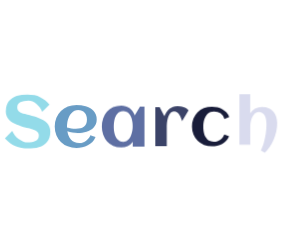
t = 0.00 s
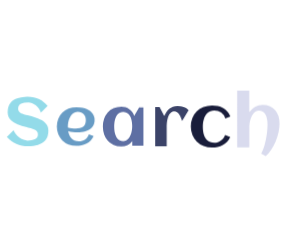
t = 0.55 s
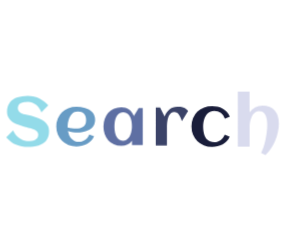
t = 0.68 s
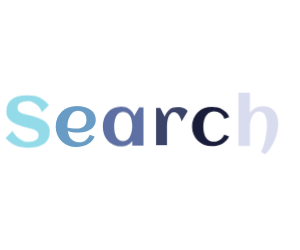
t = 0.81 s
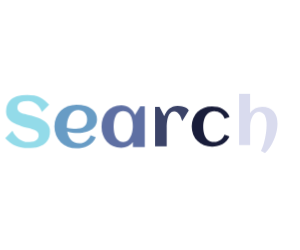
t = 1.06 s
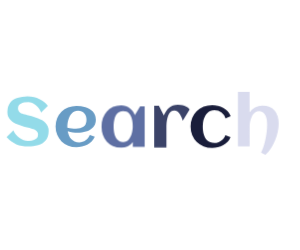
t = 1.31 s

The animated SVG that drew these frames (rendered in a browser with its animation timeline set to each time). Animation: 1 CSS @keyframes rule; one cycle of 1.55 s, repeats indefinitely.

<?xml version="1.0" encoding="utf-8"?>
<svg xmlns="http://www.w3.org/2000/svg" style="margin: auto; display: block; shape-rendering: auto;" width="300" height="250" preserveAspectRatio="xMidYMid">
<style type="text/css">
  text {
    text-anchor: middle; font-size: 80px; opacity: 0;
  }
</style>
<g style="transform-origin: 139.5px 125px; transform: scale(0.827586);">
<g transform="translate(139.5,125)">
  <g transform="translate(0,0)"><g class="path" style="transform: scale(0.91); transform-origin: -135.215px -4.28346px; animation: 1s linear -0.55s infinite normal forwards running breath-7fe800cd-b6e5-43e7-ae8f-60b39a7b5764;"><path d="M57.05-18.69L57.05-18.69L57.05-18.69Q57.05-14.74 56.05-11.72L56.05-11.72L56.05-11.72Q55.05-8.71 53.25-6.50L53.25-6.50L53.25-6.50Q51.44-4.29 48.98-2.80L48.98-2.80L48.98-2.80Q46.52-1.32 43.61-0.42L43.61-0.42L43.61-0.42Q40.70 0.47 37.45 0.85L37.45 0.85L37.45 0.85Q34.20 1.23 30.84 1.23L30.84 1.23L30.84 1.23Q26.42 1.23 22.68 0.57L22.68 0.57L22.68 0.57Q18.95-0.08 15.65-1.51L15.65-1.51L15.65-1.51Q12.36-2.93 9.32-5.18L9.32-5.18L9.32-5.18Q6.29-7.43 3.27-10.66L3.27-10.66L11.94-19.46L11.94-19.46Q13.13-16.52 15.21-14.04L15.21-14.04L15.21-14.04Q17.29-11.55 19.77-9.77L19.77-9.77L19.77-9.77Q22.26-7.99 24.94-6.97L24.94-6.97L24.94-6.97Q27.61-5.95 29.99-5.95L29.99-5.95L29.99-5.95Q32.79-5.95 35.26-6.35L35.26-6.35L35.26-6.35Q37.72-6.75 39.55-7.69L39.55-7.69L39.55-7.69Q41.38-8.62 42.42-10.17L42.42-10.17L42.42-10.17Q43.46-11.72 43.46-14.06L43.46-14.06L43.46-14.06Q43.46-15.85 42.65-17.12L42.65-17.12L42.65-17.12Q41.84-18.39 40.55-19.31L40.55-19.31L40.55-19.31Q39.25-20.22 37.60-20.86L37.60-20.86L37.60-20.86Q35.94-21.50 34.22-21.94L34.22-21.94L34.22-21.94Q32.50-22.39 30.84-22.75L30.84-22.75L30.84-22.75Q29.18-23.11 27.91-23.49L27.91-23.49L27.91-23.49Q25.40-24.21 22.68-25.04L22.68-25.04L22.68-25.04Q19.97-25.87 17.33-26.93L17.33-26.93L17.33-26.93Q14.70-27.99 12.34-29.38L12.34-29.38L12.34-29.38Q9.98-30.76 8.20-32.65L8.20-32.65L8.20-32.65Q6.41-34.54 5.35-37.02L5.35-37.02L5.35-37.02Q4.29-39.51 4.29-42.74L4.29-42.74L4.29-42.74Q4.29-46.60 5.25-49.60L5.25-49.60L5.25-49.60Q6.20-52.59 7.94-54.80L7.94-54.80L7.94-54.80Q9.69-57.01 12.06-58.52L12.06-58.52L12.06-58.52Q14.44-60.02 17.29-60.94L17.29-60.94L17.29-60.94Q20.14-61.85 23.34-62.26L23.34-62.26L23.34-62.26Q26.55-62.66 29.91-62.66L29.91-62.66L29.91-62.66Q34.49-62.66 38.25-61.81L38.25-61.81L38.25-61.81Q42.01-60.96 45.20-59.39L45.20-59.39L45.20-59.39Q48.39-57.82 51.04-55.63L51.04-55.63L51.04-55.63Q53.70-53.44 56.03-50.76L56.03-50.76L47.37-41.97L47.37-41.97Q46.35-45.03 44.54-47.49L44.54-47.49L44.54-47.49Q42.74-49.96 40.53-51.72L40.53-51.72L40.53-51.72Q38.32-53.48 35.90-54.44L35.90-54.44L35.90-54.44Q33.47-55.39 31.22-55.39L31.22-55.39L31.22-55.39Q28.29-55.39 25.83-54.99L25.83-54.99L25.83-54.99Q23.36-54.59 21.60-53.67L21.60-53.67L21.60-53.67Q19.84-52.76 18.86-51.21L18.86-51.21L18.86-51.21Q17.88-49.66 17.88-47.37L17.88-47.37L17.88-47.37Q17.88-45.54 18.61-44.26L18.61-44.26L18.61-44.26Q19.33-42.99 20.54-42.10L20.54-42.10L20.54-42.10Q21.75-41.21 23.28-40.63L23.28-40.63L23.28-40.63Q24.81-40.06 26.44-39.63L26.44-39.63L26.44-39.63Q28.08-39.21 29.67-38.89L29.67-38.89L29.67-38.89Q31.27-38.57 32.58-38.19L32.58-38.19L32.58-38.19Q35.13-37.47 37.94-36.66L37.94-36.66L37.94-36.66Q40.74-35.85 43.46-34.77L43.46-34.77L43.46-34.77Q46.18-33.69 48.64-32.29L48.64-32.29L48.64-32.29Q51.10-30.88 52.97-28.95L52.97-28.95L52.97-28.95Q54.84-27.02 55.95-24.49L55.95-24.49L55.95-24.49Q57.05-21.96 57.05-18.69" fill="#93dbe9" stroke="none" stroke-width="none" transform="translate(-165.375,26.43153503417969)" style="fill: rgb(147, 219, 233);"></path></g><g class="path" style="transform: scale(0.91); transform-origin: -77.1px 1.79654px; animation: 1s linear -0.44s infinite normal forwards running breath-7fe800cd-b6e5-43e7-ae8f-60b39a7b5764;"><path d="M77.91-23.28L77.91-23.28L77.91-23.28Q80.54-22.68 83.18-22.34L83.18-22.34L83.18-22.34Q85.81-22.00 88.49-22.00L88.49-22.00L88.49-22.00Q91.29-22.00 93.69-22.54L93.69-22.54L93.69-22.54Q96.09-23.07 97.85-24.32L97.85-24.32L97.85-24.32Q99.62-25.57 100.64-27.65L100.64-27.65L100.64-27.65Q101.66-29.74 101.66-32.84L101.66-32.84L101.66-32.84Q101.66-35.34 100.98-37.43L100.98-37.43L100.98-37.43Q100.30-39.51 98.96-40.99L98.96-40.99L98.96-40.99Q97.62-42.48 95.67-43.31L95.67-43.31L95.67-43.31Q93.71-44.14 91.12-44.14L91.12-44.14L91.12-44.14Q88.70-44.14 86.77-43.25L86.77-43.25L86.77-43.25Q84.83-42.35 83.37-40.84L83.37-40.84L83.37-40.84Q81.90-39.34 80.86-37.34L80.86-37.34L80.86-37.34Q79.82-35.34 79.14-33.18L79.14-33.18L79.14-33.18Q78.46-31.01 78.16-28.80L78.16-28.80L78.16-28.80Q77.87-26.59 77.87-24.64L77.87-24.64L77.87-24.64Q77.87-24.30 77.87-23.96L77.87-23.96L77.87-23.96Q77.87-23.62 77.91-23.28zM113.30-32.96L113.30-32.96L113.30-32.96Q113.30-29.95 112.32-27.59L112.32-27.59L112.32-27.59Q111.34-25.23 109.66-23.45L109.66-23.45L109.66-23.45Q107.99-21.67 105.78-20.43L105.78-20.43L105.78-20.43Q103.57-19.20 101.06-18.42L101.06-18.42L101.06-18.42Q98.55-17.63 95.90-17.29L95.90-17.29L95.90-17.29Q93.24-16.95 90.74-16.95L90.74-16.95L90.74-16.95Q87.55-16.95 84.45-17.40L84.45-17.40L84.45-17.40Q81.35-17.84 78.33-18.82L78.33-18.82L78.33-18.82Q78.80-16.02 79.82-13.49L79.82-13.49L79.82-13.49Q80.84-10.96 82.54-9.07L82.54-9.07L82.54-9.07Q84.24-7.18 86.72-6.07L86.72-6.07L86.72-6.07Q89.21-4.97 92.61-4.97L92.61-4.97L92.61-4.97Q94.86-4.97 96.90-5.65L96.90-5.65L96.90-5.65Q98.94-6.33 100.64-7.56L100.64-7.56L100.64-7.56Q102.34-8.79 103.63-10.49L103.63-10.49L103.63-10.49Q104.93-12.19 105.73-14.27L105.73-14.27L111.94-11.98L111.94-11.98Q110.53-8.62 108.09-6.18L108.09-6.18L108.09-6.18Q105.65-3.74 102.57-2.15L102.57-2.15L102.57-2.15Q99.49-0.55 96.03 0.21L96.03 0.21L96.03 0.21Q92.56 0.98 89.17 0.98L89.17 0.98L89.17 0.98Q83.56 0.98 78.80-0.91L78.80-0.91L78.80-0.91Q74.04-2.80 70.60-6.20L70.60-6.20L70.60-6.20Q67.16-9.60 65.21-14.32L65.21-14.32L65.21-14.32Q63.25-19.03 63.25-24.64L63.25-24.64L63.25-24.64Q63.25-30.25 65.21-34.96L65.21-34.96L65.21-34.96Q67.16-39.68 70.60-43.08L70.60-43.08L70.60-43.08Q74.04-46.47 78.80-48.36L78.80-48.36L78.80-48.36Q83.56-50.25 89.17-50.25L89.17-50.25L89.17-50.25Q91.89-50.25 94.73-49.87L94.73-49.87L94.73-49.87Q97.58-49.49 100.25-48.66L100.25-48.66L100.25-48.66Q102.93-47.83 105.31-46.52L105.31-46.52L105.31-46.52Q107.69-45.20 109.45-43.27L109.45-43.27L109.45-43.27Q111.21-41.33 112.25-38.78L112.25-38.78L112.25-38.78Q113.30-36.24 113.30-32.96" fill="#93dbe9" stroke="none" stroke-width="none" transform="translate(-165.375,26.43153503417969)" style="fill: rgb(104, 156, 197);"></path></g><g class="path" style="transform: scale(0.91); transform-origin: -19.795px 1.79654px; animation: 1s linear -0.33s infinite normal forwards running breath-7fe800cd-b6e5-43e7-ae8f-60b39a7b5764;"><path d="M171.66-49.06L171.66 0L157.31 0L157.31-5.86L157.31-5.86Q154.76-2.38 151.17-0.70L151.17-0.70L151.17-0.70Q147.58 0.98 143.29 0.98L143.29 0.98L143.29 0.98Q137.68 0.98 133.26-1.02L133.26-1.02L133.26-1.02Q128.84-3.02 125.78-6.48L125.78-6.48L125.78-6.48Q122.73-9.94 121.11-14.61L121.11-14.61L121.11-14.61Q119.50-19.29 119.50-24.64L119.50-24.64L119.50-24.64Q119.50-29.99 121.11-34.66L121.11-34.66L121.11-34.66Q122.73-39.34 125.78-42.80L125.78-42.80L125.78-42.80Q128.84-46.26 133.26-48.26L133.26-48.26L133.26-48.26Q137.68-50.25 143.29-50.25L143.29-50.25L143.29-50.25Q146.13-50.25 148.70-49.40L148.70-49.40L148.70-49.40Q151.27-48.56 153.42-47.00L153.42-47.00L153.42-47.00Q155.56-45.45 157.20-43.27L157.20-43.27L157.20-43.27Q158.83-41.08 159.77-38.40L159.77-38.40L166.14-49.06L171.66-49.06zM157.22-24.64L157.22-24.64L157.22-24.64Q157.22-26.55 157.03-28.67L157.03-28.67L157.03-28.67Q156.84-30.80 156.37-32.88L156.37-32.88L156.37-32.88Q155.90-34.96 155.07-36.85L155.07-36.85L155.07-36.85Q154.25-38.74 152.95-40.21L152.95-40.21L152.95-40.21Q151.66-41.67 149.83-42.52L149.83-42.52L149.83-42.52Q148.00-43.37 145.58-43.37L145.58-43.37L145.58-43.37Q143.16-43.37 141.38-42.50L141.38-42.50L141.38-42.50Q139.59-41.63 138.32-40.17L138.32-40.17L138.32-40.17Q137.04-38.70 136.21-36.79L136.21-36.79L136.21-36.79Q135.39-34.88 134.92-32.79L134.92-32.79L134.92-32.79Q134.45-30.71 134.26-28.61L134.26-28.61L134.26-28.61Q134.07-26.51 134.07-24.64L134.07-24.64L134.07-24.64Q134.07-22.77 134.26-20.65L134.26-20.65L134.26-20.65Q134.45-18.52 134.92-16.44L134.92-16.44L134.92-16.44Q135.39-14.36 136.21-12.45L136.21-12.45L136.21-12.45Q137.04-10.54 138.32-9.07L138.32-9.07L138.32-9.07Q139.59-7.60 141.38-6.73L141.38-6.73L141.38-6.73Q143.16-5.86 145.58-5.86L145.58-5.86L145.58-5.86Q147.79-5.86 149.51-6.78L149.51-6.78L149.51-6.78Q151.23-7.69 152.53-9.22L152.53-9.22L152.53-9.22Q153.82-10.75 154.71-12.70L154.71-12.70L154.71-12.70Q155.61-14.66 156.16-16.74L156.16-16.74L156.16-16.74Q156.71-18.82 156.97-20.88L156.97-20.88L156.97-20.88Q157.22-22.94 157.22-24.64" fill="#93dbe9" stroke="none" stroke-width="none" transform="translate(-165.375,26.43153503417969)" style="fill: rgb(94, 111, 163);"></path></g><g class="path" style="transform: scale(0.91); transform-origin: 39.125px 1.30654px; animation: 1s linear -0.22s infinite normal forwards running breath-7fe800cd-b6e5-43e7-ae8f-60b39a7b5764;"><path d="M225.36-44.73L225.36-44.73L217.29-31.35L217.29-31.35Q216.78-33.05 215.97-35.17L215.97-35.17L215.97-35.17Q215.16-37.30 213.97-39.15L213.97-39.15L213.97-39.15Q212.78-40.99 211.13-42.25L211.13-42.25L211.13-42.25Q209.47-43.50 207.30-43.50L207.30-43.50L207.30-43.50Q205.31-43.50 203.84-42.48L203.84-42.48L203.84-42.48Q202.38-41.46 201.36-39.83L201.36-39.83L201.36-39.83Q200.34-38.19 199.68-36.13L199.68-36.13L199.68-36.13Q199.02-34.07 198.66-31.97L198.66-31.97L198.66-31.97Q198.30-29.86 198.17-27.93L198.17-27.93L198.17-27.93Q198.04-26.00 198.04-24.60L198.04-24.60L198.04 0L183.64 0L183.64-49.06L189.17-49.06L194.99-37.64L194.99-37.64Q196.17-40.40 197.70-42.71L197.70-42.71L197.70-42.71Q199.23-45.03 201.23-46.71L201.23-46.71L201.23-46.71Q203.23-48.39 205.75-49.32L205.75-49.32L205.75-49.32Q208.28-50.25 211.47-50.25L211.47-50.25L211.47-50.25Q213.12-50.25 215.16-49.98L215.16-49.98L215.16-49.98Q217.20-49.70 219.16-49.04L219.16-49.04L219.16-49.04Q221.11-48.39 222.77-47.32L222.77-47.32L222.77-47.32Q224.42-46.26 225.36-44.73" fill="#93dbe9" stroke="none" stroke-width="none" transform="translate(-165.375,26.43153503417969)" style="fill: rgb(59, 67, 104);"></path></g><g class="path" style="transform: scale(0.91); transform-origin: 85.92px 1.79654px; animation: 1s linear -0.11s infinite normal forwards running breath-7fe800cd-b6e5-43e7-ae8f-60b39a7b5764;"><path d="M275.36-36.92L275.36-36.92L269.16-34.45L269.16-34.45Q267.67-39.12 264.19-41.63L264.19-41.63L264.19-41.63Q260.70-44.14 255.82-44.14L255.82-44.14L255.82-44.14Q253.18-44.14 251.12-43.31L251.12-43.31L251.12-43.31Q249.06-42.48 247.51-41.04L247.51-41.04L247.51-41.04Q245.96-39.59 244.88-37.68L244.88-37.68L244.88-37.68Q243.80-35.77 243.12-33.60L243.12-33.60L243.12-33.60Q242.44-31.44 242.14-29.12L242.14-29.12L242.14-29.12Q241.84-26.81 241.84-24.64L241.84-24.64L241.84-24.64Q241.84-22.30 242.10-19.92L242.10-19.92L242.10-19.92Q242.35-17.54 242.97-15.36L242.97-15.36L242.97-15.36Q243.58-13.17 244.60-11.28L244.60-11.28L244.60-11.28Q245.62-9.39 247.17-7.99L247.17-7.99L247.17-7.99Q248.72-6.58 250.87-5.78L250.87-5.78L250.87-5.78Q253.01-4.97 255.82-4.97L255.82-4.97L255.82-4.97Q258.07-4.97 260.11-5.65L260.11-5.65L260.11-5.65Q262.15-6.33 263.85-7.56L263.85-7.56L263.85-7.56Q265.55-8.79 266.86-10.49L266.86-10.49L266.86-10.49Q268.18-12.19 268.94-14.27L268.94-14.27L275.19-11.98L275.19-11.98Q273.79-8.62 271.47-6.18L271.47-6.18L271.47-6.18Q269.16-3.74 266.23-2.15L266.23-2.15L266.23-2.15Q263.29-0.55 259.94 0.21L259.94 0.21L259.94 0.21Q256.58 0.98 253.14 0.98L253.14 0.98L253.14 0.98Q247.58 0.98 242.82-0.91L242.82-0.91L242.82-0.91Q238.06-2.80 234.60-6.22L234.60-6.22L234.60-6.22Q231.14-9.64 229.18-14.34L229.18-14.34L229.18-14.34Q227.23-19.03 227.23-24.64L227.23-24.64L227.23-24.64Q227.23-30.29 229.16-35.00L229.16-35.00L229.16-35.00Q231.09-39.72 234.53-43.12L234.53-43.12L234.53-43.12Q237.98-46.52 242.73-48.39L242.73-48.39L242.73-48.39Q247.49-50.25 253.14-50.25L253.14-50.25L253.14-50.25Q256.71-50.25 260.11-49.47L260.11-49.47L260.11-49.47Q263.51-48.68 266.42-47.05L266.42-47.05L266.42-47.05Q269.33-45.41 271.64-42.91L271.64-42.91L271.64-42.91Q273.96-40.40 275.36-36.92" fill="#93dbe9" stroke="none" stroke-width="none" transform="translate(-165.375,26.43153503417969)" style="fill: rgb(25, 29, 58);"></path></g><g class="path" style="transform: scale(0.91); transform-origin: 143.56px -1.90347px; animation: 1s linear 0s infinite normal forwards running breath-7fe800cd-b6e5-43e7-ae8f-60b39a7b5764;"><path d="M334.02-28.12L334.02-28.12L334.02-28.12Q334.02-23.15 332.81-17.76L332.81-17.76L332.81-17.76Q331.60-12.36 329.44-7.18L329.44-7.18L329.44-7.18Q327.27-2.00 324.25 2.57L324.25 2.57L324.25 2.57Q321.24 7.14 317.63 10.45L317.63 10.45L312.23 7.52L312.23 7.52Q313.38 5.40 314.40 2.76L314.40 2.76L314.40 2.76Q315.42 0.13 316.25-2.82L316.25-2.82L316.25-2.82Q317.07-5.78 317.73-8.92L317.73-8.92L317.73-8.92Q318.39-12.06 318.84-15.14L318.84-15.14L318.84-15.14Q319.28-18.22 319.52-21.13L319.52-21.13L319.52-21.13Q319.75-24.04 319.75-26.55L319.75-26.55L319.75-26.55Q319.75-28.21 319.62-30.10L319.62-30.10L319.62-30.10Q319.50-31.99 319.09-33.88L319.09-33.88L319.09-33.88Q318.69-35.77 318.01-37.51L318.01-37.51L318.01-37.51Q317.33-39.25 316.20-40.57L316.20-40.57L316.20-40.57Q315.08-41.89 313.48-42.69L313.48-42.69L313.48-42.69Q311.89-43.50 309.73-43.50L309.73-43.50L309.73-43.50Q307.60-43.50 305.94-42.54L305.94-42.54L305.94-42.54Q304.29-41.59 303.01-40.04L303.01-40.04L303.01-40.04Q301.74-38.49 300.83-36.49L300.83-36.49L300.83-36.49Q299.91-34.49 299.34-32.39L299.34-32.39L299.34-32.39Q298.77-30.29 298.51-28.25L298.51-28.25L298.51-28.25Q298.26-26.21 298.26-24.60L298.26-24.60L298.26 0L283.85 0L283.85-67.12L298.21-67.12L298.21-41.84L298.21-41.84Q300.97-45.88 304.99-48.07L304.99-48.07L304.99-48.07Q309.00-50.25 313.89-50.25L313.89-50.25L313.89-50.25Q318.99-50.25 322.77-48.60L322.77-48.60L322.77-48.60Q326.55-46.94 329.05-43.99L329.05-43.99L329.05-43.99Q331.56-41.04 332.79-36.98L332.79-36.98L332.79-36.98Q334.02-32.92 334.02-28.12" fill="#93dbe9" stroke="none" stroke-width="none" transform="translate(-165.375,26.43153503417969)" style="fill: rgb(217, 219, 238);"></path></g></g>
</g>
</g>
<style id="breath-7fe800cd-b6e5-43e7-ae8f-60b39a7b5764" data-anikit="">@keyframes breath-7fe800cd-b6e5-43e7-ae8f-60b39a7b5764
{
  0% {
    animation-timing-function: cubic-bezier(0.9647,0.2413,-0.0705,0.7911);
    transform: scale(0.9099999999999999);
  }
  51% {
    animation-timing-function: cubic-bezier(0.9226,0.2631,-0.0308,0.7628);
    transform: scale(1.02994);
  }
  100% {
    transform: scale(0.9099999999999999);
  }
}</style></svg>